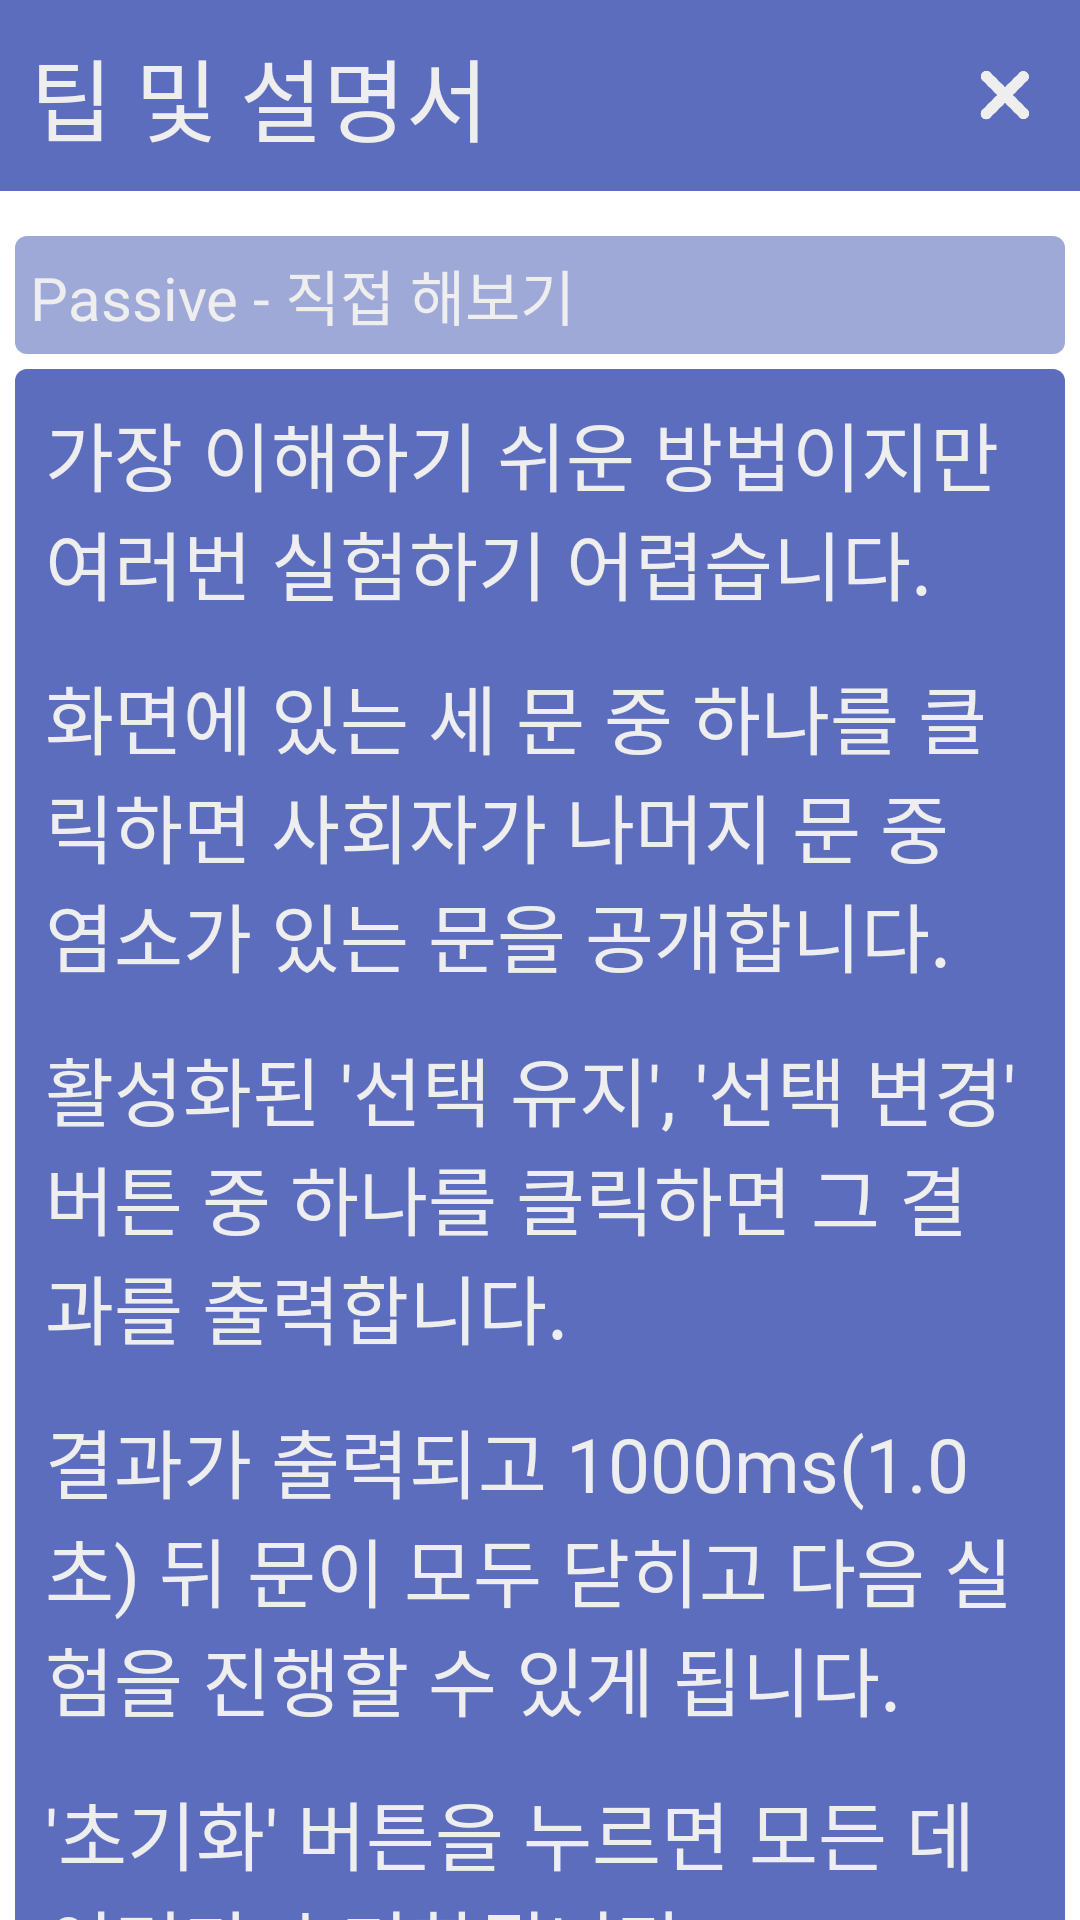

Here is an Android app screen rendered from its layout file. Give the layout XML and the strings, colors and styles it references.
<!-- AndroidManifest.xml: application theme Theme.Monty -->
<!-- res/layout/activity_tips.xml -->
<?xml version="1.0" encoding="utf-8"?>
<LinearLayout
    xmlns:android="http://schemas.android.com/apk/res/android"
    xmlns:tools="http://schemas.android.com/tools"
    android:layout_width="match_parent"
    android:layout_height="match_parent"
    android:orientation="vertical">

    <RelativeLayout
        android:layout_width="match_parent"
        android:layout_height="wrap_content"
        android:background="#5D6DBE"
        android:padding="10dp">

        <TextView
            android:layout_width="match_parent"
            android:layout_height="wrap_content"
            android:text="팁 및 설명서"
            android:fontFamily="@font/nanumsquareeb"
            android:textColor="#EEEEEE"
            android:textSize="30dp" />


        <ImageView
            android:layout_width="30dp"
            android:layout_height="30dp"
            android:src="@drawable/exit"
            android:layout_alignParentRight="true"
            android:layout_centerVertical="true"
            android:id="@+id/exit_btn" />

    </RelativeLayout>

    <ScrollView
        android:layout_width="match_parent"
        android:layout_height="match_parent">

        <LinearLayout
            android:layout_width="match_parent"
            android:layout_height="match_parent"
            android:orientation="vertical"
            android:padding="5dp">

            <TextView
                android:layout_marginTop="10dp"
                android:background="@drawable/category_background"
                android:layout_width="match_parent"
                android:layout_height="wrap_content"
                android:textColor="#EEEEEE"
                android:fontFamily="@font/nanumsquareb"
                android:padding="5dp"
                android:text="Passive - 직접 해보기"
                android:textSize="20dp" />

            <LinearLayout
                android:layout_marginTop="5dp"
                android:padding="10dp"
                android:layout_width="match_parent"
                android:layout_height="wrap_content"
                android:orientation="vertical"
                android:background="@drawable/menu_background">

                <TextView
                    android:layout_width="match_parent"
                    android:layout_height="wrap_content"
                    android:textColor="#EEEEEE"
                    android:fontFamily="@font/nanumsquareb"
                    android:text="가장 이해하기 쉬운 방법이지만 여러번 실험하기 어렵습니다."
                    android:textSize="25dp"
                    android:layout_marginBottom="15dp" />

                <TextView
                    android:layout_width="match_parent"
                    android:layout_height="wrap_content"
                    android:textColor="#EEEEEE"
                    android:fontFamily="@font/nanumsquareb"
                    android:text="화면에 있는 세 문 중 하나를 클릭하면 사회자가 나머지 문 중 염소가 있는 문을 공개합니다."
                    android:textSize="25dp"
                    android:layout_marginBottom="15dp" />

                <TextView
                    android:layout_width="match_parent"
                    android:layout_height="wrap_content"
                    android:textColor="#EEEEEE"
                    android:fontFamily="@font/nanumsquareb"
                    android:text="활성화된 '선택 유지', '선택 변경' 버튼 중 하나를 클릭하면 그 결과를 출력합니다."
                    android:textSize="25dp"
                    android:layout_marginBottom="15dp" />

                <TextView
                    android:layout_width="match_parent"
                    android:layout_height="wrap_content"
                    android:textColor="#EEEEEE"
                    android:fontFamily="@font/nanumsquareb"
                    android:text="결과가 출력되고 1000ms(1.0초) 뒤 문이 모두 닫히고 다음 실험을 진행할 수 있게 됩니다."
                    android:textSize="25dp"
                    android:layout_marginBottom="15dp" />

                <TextView
                    android:layout_width="match_parent"
                    android:layout_height="wrap_content"
                    android:textColor="#EEEEEE"
                    android:fontFamily="@font/nanumsquareb"
                    android:text="'초기화' 버튼을 누르면 모든 데이터가 초기화됩니다."
                    android:textSize="25dp" />

            </LinearLayout>

            <TextView
                android:layout_marginTop="15dp"
                android:background="@drawable/category_background"
                android:layout_width="match_parent"
                android:layout_height="wrap_content"
                android:textColor="#EEEEEE"
                android:fontFamily="@font/nanumsquareb"
                android:padding="5dp"
                android:text="Automatic - 그래픽 환경"
                android:textSize="20dp" />

            <LinearLayout
                android:layout_marginTop="5dp"
                android:padding="10dp"
                android:layout_width="match_parent"
                android:layout_height="wrap_content"
                android:orientation="vertical"
                android:background="@drawable/menu_background">

                <TextView
                    android:layout_width="match_parent"
                    android:layout_height="wrap_content"
                    android:textColor="#EEEEEE"
                    android:fontFamily="@font/nanumsquareb"
                    android:text="이해하기 쉽고 결과도 어느정도 확인해 볼 수 있지만 실험 횟수가 100회로 제한되어있습니다."
                    android:textSize="25dp"
                    android:layout_marginBottom="15dp" />

                <TextView
                    android:layout_width="match_parent"
                    android:layout_height="wrap_content"
                    android:textColor="#EEEEEE"
                    android:fontFamily="@font/nanumsquareb"
                    android:text="'시작' 버튼을 누르면 위에서는 '유지했을 경우', 아래에서는 '바꾸었을 경우'의 결과를 그래픽과 함께 출력합니다."
                    android:textSize="25dp"
                    android:layout_marginBottom="15dp" />

                <TextView
                    android:layout_width="match_parent"
                    android:layout_height="wrap_content"
                    android:textColor="#EEEEEE"
                    android:fontFamily="@font/nanumsquareb"
                    android:text="2100ms(2.1초) 마다 '유지했을 경우'와 '바꾸었을 경우'의 결과를 동시에, 총 100회 계산합니다."
                    android:textSize="25dp" />

            </LinearLayout>

            <TextView
                android:layout_marginTop="15dp"
                android:background="@drawable/category_background"
                android:layout_width="match_parent"
                android:layout_height="wrap_content"
                android:textColor="#EEEEEE"
                android:fontFamily="@font/nanumsquareb"
                android:padding="5dp"
                android:text="Automatic - 텍스트 환경"
                android:textSize="20dp" />

            <LinearLayout
                android:layout_marginTop="5dp"
                android:padding="10dp"
                android:layout_width="match_parent"
                android:layout_height="wrap_content"
                android:orientation="vertical"
                android:background="@drawable/menu_background">

                <TextView
                    android:layout_width="match_parent"
                    android:layout_height="wrap_content"
                    android:textColor="#EEEEEE"
                    android:fontFamily="@font/nanumsquareb"
                    android:text="원하는 만큼 빠른 속도로 실험해 볼 수 있습니다."
                    android:textSize="25dp"
                    android:layout_marginBottom="15dp" />

                <TextView
                    android:layout_width="match_parent"
                    android:layout_height="wrap_content"
                    android:textColor="#EEEEEE"
                    android:fontFamily="@font/nanumsquareb"
                    android:text="실험 횟수를 입력하고 '시작' 버튼을 누르면 '유지했을 경우'와 '바꾸었을 경우'의 결과만을 출력합니다."
                    android:textSize="25dp"
                    android:layout_marginBottom="15dp" />

                <TextView
                    android:layout_width="match_parent"
                    android:layout_height="wrap_content"
                    android:textColor="#EEEEEE"
                    android:fontFamily="@font/nanumsquareb"
                    android:text="기본 100ms(0.1초) 마다 '유지했을 경우'와 '바꾸었을 경우'의 결과를 동시에, 입력한 횟수 만큼 계산합니다."
                    android:textSize="25dp"
                    android:layout_marginBottom="15dp" />

                <TextView
                    android:layout_width="match_parent"
                    android:layout_height="wrap_content"
                    android:textColor="#EEEEEE"
                    android:fontFamily="@font/nanumsquareb"
                    android:text="'시작' 버튼 위치의 버튼을 다시 누르면 배속을 지정할 수 있습니다."
                    android:textSize="25dp" />

            </LinearLayout>

            <TextView
                android:layout_marginTop="15dp"
                android:background="@drawable/category_background"
                android:layout_width="match_parent"
                android:layout_height="wrap_content"
                android:textColor="#EEEEEE"
                android:fontFamily="@font/nanumsquareb"
                android:padding="5dp"
                android:text="Fun - 정답 예측"
                android:textSize="20dp" />

            <LinearLayout
                android:layout_marginTop="5dp"
                android:padding="10dp"
                android:layout_width="match_parent"
                android:layout_height="wrap_content"
                android:orientation="vertical"
                android:background="@drawable/menu_background">

                <TextView
                    android:layout_width="match_parent"
                    android:layout_height="wrap_content"
                    android:textColor="#EEEEEE"
                    android:fontFamily="@font/nanumsquareb"
                    android:text="가장 수학적으로 정답을 찍을 수 있는 방법입니다."
                    android:textSize="25dp"
                    android:layout_marginBottom="15dp" />

                <TextView
                    android:layout_width="match_parent"
                    android:layout_height="wrap_content"
                    android:textColor="#EEEEEE"
                    android:fontFamily="@font/nanumsquareb"
                    android:text="처음 정답을 선택하면 빨간색으로 omr 카드가 칠해집니다."
                    android:textSize="25dp"
                    android:layout_marginBottom="15dp" />

                <TextView
                    android:layout_width="match_parent"
                    android:layout_height="wrap_content"
                    android:textColor="#EEEEEE"
                    android:fontFamily="@font/nanumsquareb"
                    android:text="이후 제외할 정답을 선택할 수 있으며 선택하면 파란색으로 omr 카드가 칠해집니다."
                    android:textSize="25dp"
                    android:layout_marginBottom="15dp" />

                <TextView
                    android:layout_width="match_parent"
                    android:layout_height="wrap_content"
                    android:textColor="#EEEEEE"
                    android:fontFamily="@font/nanumsquareb"
                    android:text="제외할 정답을 선택하면 활성화 되는 '확률 계산하기' 버튼을 클릭하면 정답일 확률이 가장 높은 번호가 검은색으로 칠해집니다."
                    android:textSize="25dp"
                    android:layout_marginBottom="15dp" />

                <TextView
                    android:layout_width="match_parent"
                    android:layout_height="wrap_content"
                    android:textColor="#EEEEEE"
                    android:fontFamily="@font/nanumsquareb"
                    android:text="이때, 확률이 같은 선택지가 여러 개라면 무작위로 하나가 선택됩니다."
                    android:textSize="25dp" />

            </LinearLayout>

        </LinearLayout>

    </ScrollView>

</LinearLayout>
<!-- resources referenced by this layout -->
<resources>
  <!-- drawable category_background (drawable) -->
  <?xml version="1.0" encoding="utf-8"?>
  <shape
      xmlns:android="http://schemas.android.com/apk/res/android"
      android:shape="rectangle">
      <solid android:color="#9FA9D8" />
      <corners android:radius="4dp" />
  </shape>
  <!-- drawable exit: png bitmap (drawable, 6226 bytes) -->
  <!-- drawable menu_background (drawable) -->
  <?xml version="1.0" encoding="utf-8"?>
  <shape
      xmlns:android="http://schemas.android.com/apk/res/android"
      android:shape="rectangle">
      <solid android:color="#5D6DBE" />
      <corners android:radius="4dp" />
  </shape>
  <style name="Theme.Monty" parent="Theme.MaterialComponents.Light.DarkActionBar">
          <item name="windowNoTitle">true</item>
          
          <item name="colorPrimary">#5D6DBE</item>
          <item name="colorPrimaryVariant">#3A4CA8</item>
          <item name="colorOnPrimary">#EEEEEE</item>
          
          <item name="android:statusBarColor">#3A4CA8</item>
          
      </style>
</resources>
